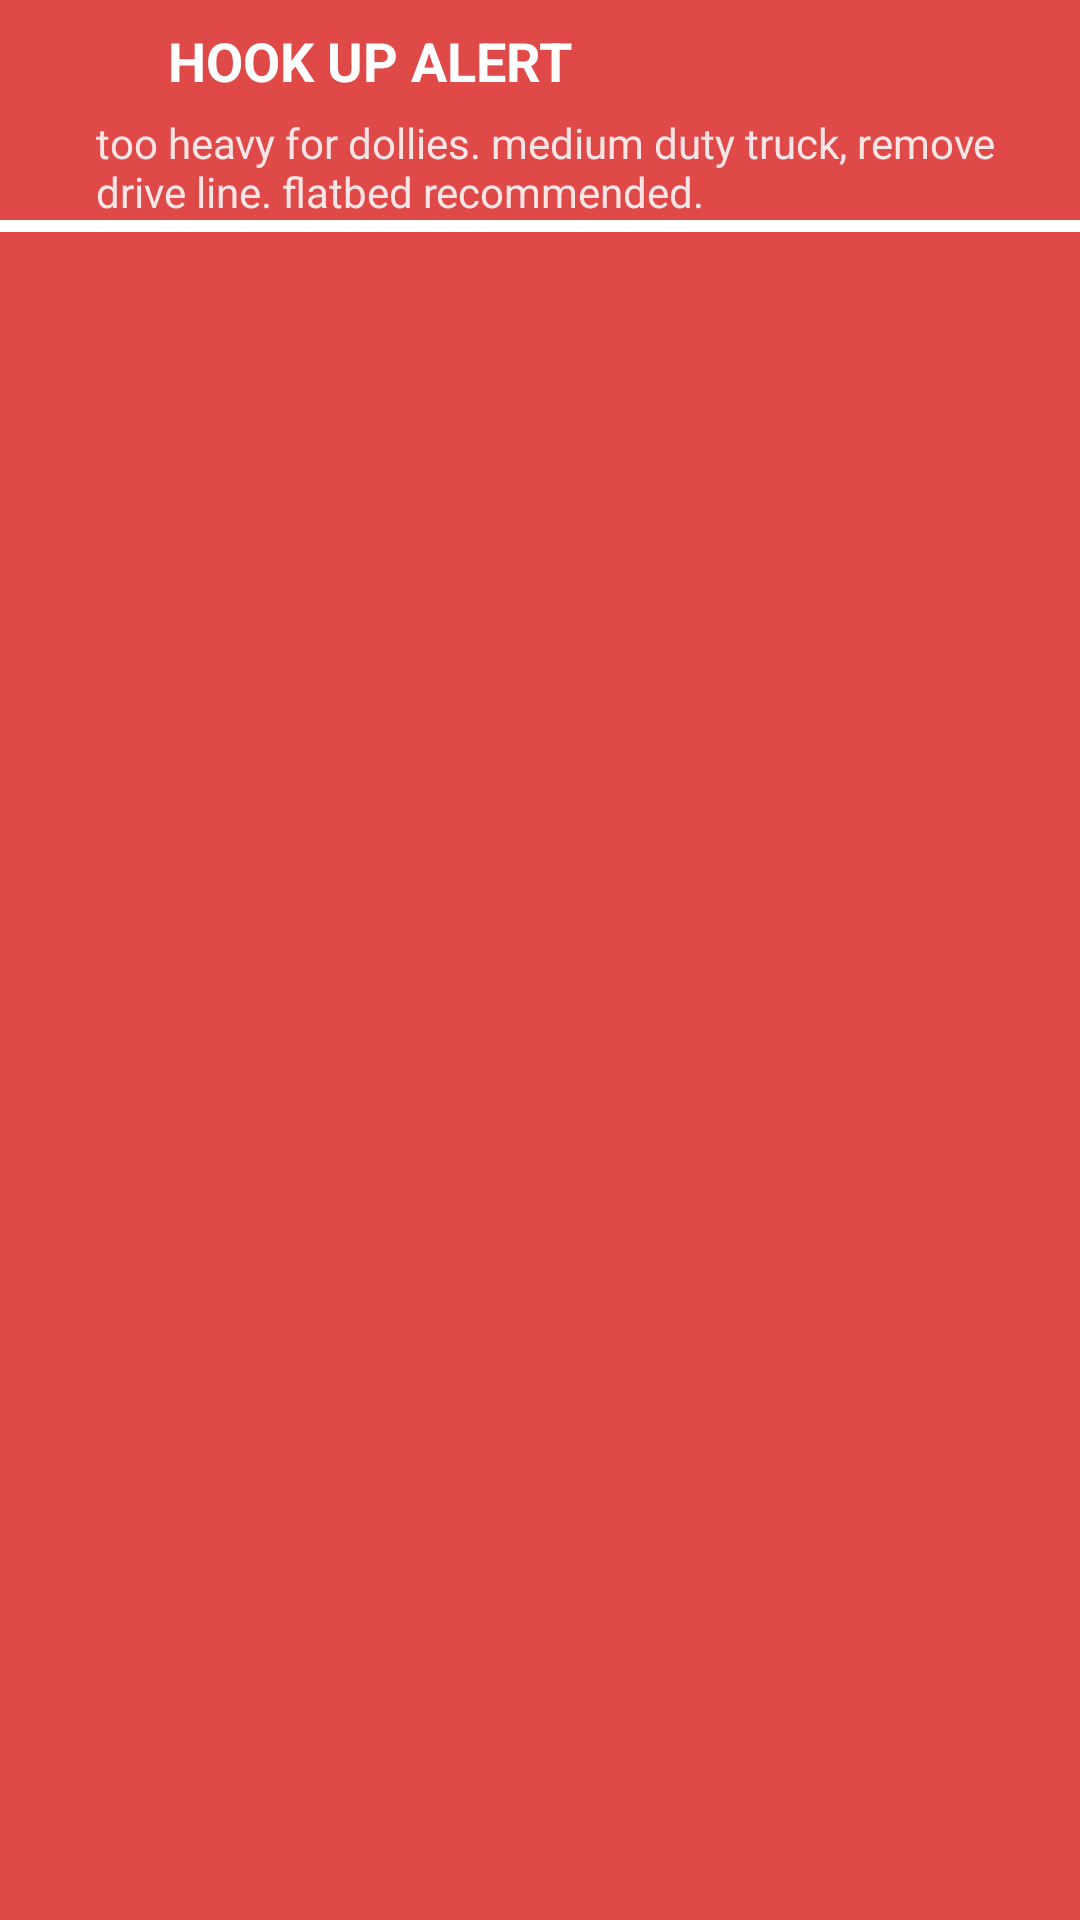

Layout XML and referenced resources for this Android screen:
<!-- AndroidManifest.xml: application theme AppTheme -->
<!-- res/layout/alert_row.xml -->
<?xml version="1.0" encoding="utf-8"?>
<android.widget.LinearLayout xmlns:android="http://schemas.android.com/apk/res/android"
    xmlns:app="http://schemas.android.com/apk/res-auto"
    android:layout_width="match_parent"
    android:layout_height="wrap_content"
    android:background="#DF4948"
    android:orientation="vertical">


    <RelativeLayout
        android:layout_width="match_parent"
        android:layout_height="wrap_content"
        android:layout_alignLeft="@+id/relativeLayout"
        android:layout_alignStart="@+id/relativeLayout"
        android:layout_below="@+id/relativeLayout"
        android:paddingTop="8dp">

        <ImageView
            android:id="@+id/imageView"
            android:layout_width="24dp"
            android:layout_height="24dp"
            android:layout_alignParentLeft="true"
            android:layout_alignParentStart="true"
            android:layout_alignParentTop="true"
            android:layout_marginLeft="16dp"
            android:layout_marginStart="16dp"
            app:srcCompat="@drawable/alert" />

        <TextView
            android:id="@+id/alert_title"
            android:layout_width="wrap_content"
            android:layout_height="30dp"
            android:layout_alignTop="@+id/imageView"
            android:layout_marginLeft="16dp"
            android:layout_marginStart="16dp"
            android:layout_toEndOf="@+id/imageView"
            android:layout_toRightOf="@+id/imageView"
            android:text="HOOK UP ALERT"
            android:textAlignment="center"
            android:textAllCaps="true"
            android:textColor="@android:color/background_light"
            android:textSize="18sp"
            android:textStyle="bold" />
    </RelativeLayout>

    <TextView
        android:id="@+id/alert_content"
        android:layout_width="match_parent"
        android:layout_height="wrap_content"
        android:layout_alignParentLeft="true"
        android:layout_alignParentStart="true"
        android:layout_below="@+id/imageView"
        android:layout_marginLeft="32dp"
        android:layout_marginRight="8dp"
        android:text="too heavy for dollies. medium duty truck, remove drive line. flatbed recommended."
        android:textColor="@color/colorWhiteDark"
        android:textSize="14sp" />

    <RelativeLayout
        android:layout_width="match_parent"
        android:layout_height="4dp"
        android:layout_alignLeft="@+id/relativeLayout"
        android:layout_alignStart="@+id/relativeLayout"
        android:layout_below="@+id/relativeLayout"
        android:background="#FFFFFF"></RelativeLayout>
</android.widget.LinearLayout>
<!-- resources referenced by this layout -->
<resources>
  <color name="colorWhiteDark">#ddfefeff</color>
  <style name="AppTheme" parent="Theme.AppCompat.Light.DarkActionBar">
          
          <item name="colorPrimary">@color/colorPrimary</item>
          <item name="colorPrimaryDark">@color/colorPrimaryDark</item>
          <item name="colorAccent">@color/colorAccent</item>
      </style>
  <color name="colorPrimary">#212121</color>
  <color name="colorPrimaryDark">#303F9F</color>
  <color name="colorAccent">#019587</color>
</resources>
